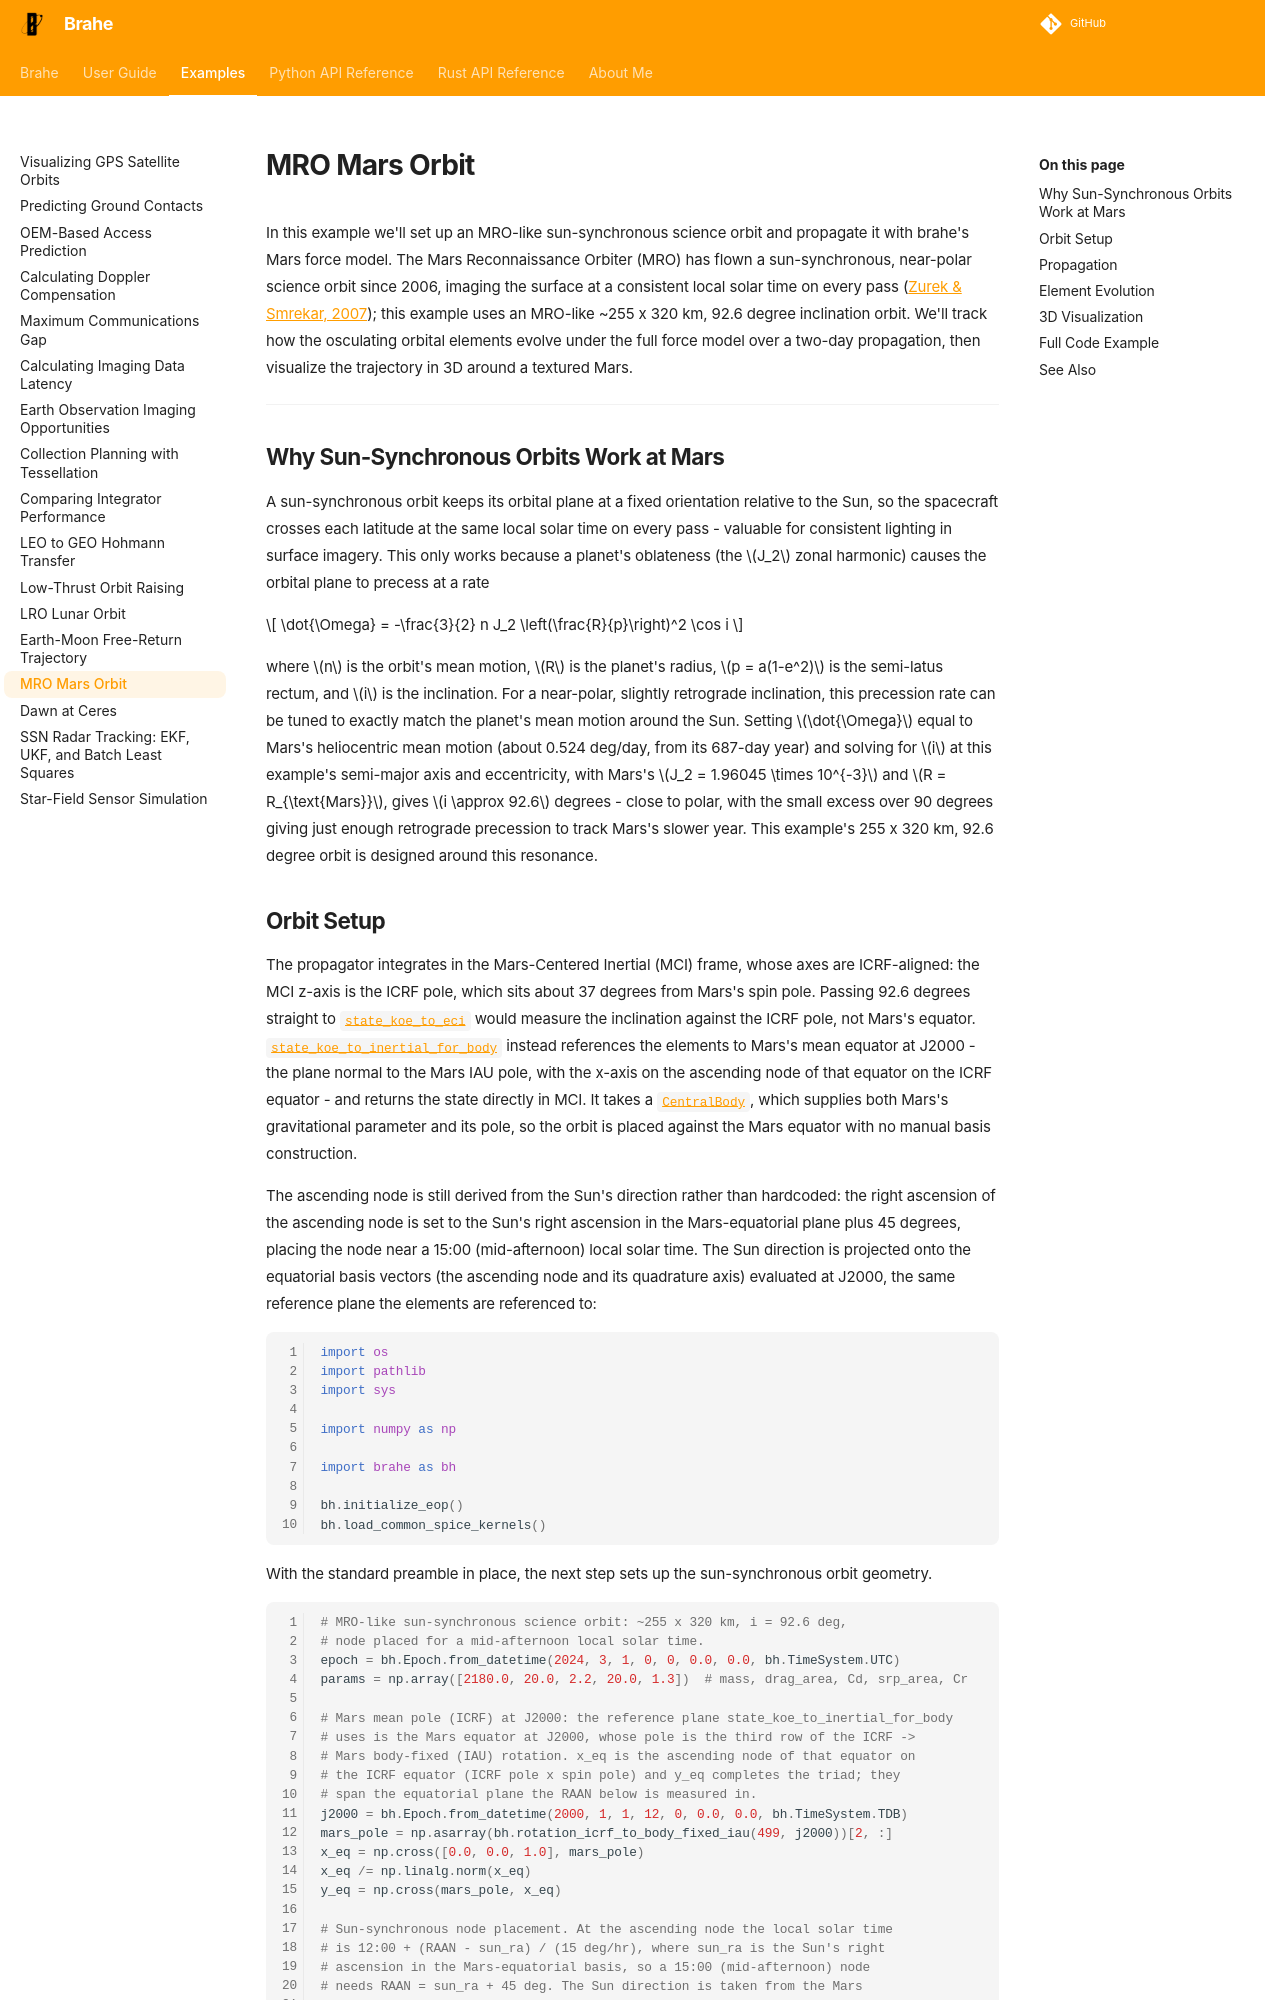

repository: duncaneddy/brahe · page: latest/examples/mro_mars_orbit.html · generator: mkdocs

# MRO Mars Orbit

In this example we'll set up an MRO-like sun-synchronous science orbit and
propagate it with brahe's Mars force model. The Mars Reconnaissance Orbiter
(MRO) has flown a sun-synchronous, near-polar science orbit since 2006,
imaging the surface at a consistent local solar time on every pass
([Zurek & Smrekar, 2007](https://doi.org/10.1029/2006JE002701)); this example
uses an MRO-like ~255 x 320 km, 92.6 degree inclination orbit. We'll track
how the osculating orbital elements evolve under the full force model over a
two-day propagation, then visualize the trajectory in 3D around a textured
Mars.

---

## Why Sun-Synchronous Orbits Work at Mars

A sun-synchronous orbit keeps its orbital plane at a fixed orientation
relative to the Sun, so the spacecraft crosses each latitude at the same
local solar time on every pass - valuable for consistent lighting in surface
imagery. This only works because a planet's oblateness (the $J_2$ zonal
harmonic) causes the orbital plane to precess at a rate

$$
\dot{\Omega} = -\frac{3}{2} n J_2 \left(\frac{R}{p}\right)^2 \cos i
$$

where $n$ is the orbit's mean motion, $R$ is the planet's radius, $p =
a(1-e^2)$ is the semi-latus rectum, and $i$ is the inclination. For a
near-polar, slightly retrograde inclination, this precession rate can be
tuned to exactly match the planet's mean motion around the Sun. Setting
$\dot{\Omega}$ equal to Mars's heliocentric mean motion (about 0.524 deg/day,
from its 687-day year) and solving for $i$ at this example's semi-major axis
and eccentricity, with Mars's $J_2 = 1.96045 \times 10^{-3}$ and $R =
R_{\text{Mars}}$, gives $i \approx 92.6$ degrees - close to polar, with the
small excess over 90 degrees giving just enough retrograde precession to
track Mars's slower year. This example's 255 x 320 km, 92.6 degree orbit is
designed around this resonance.
